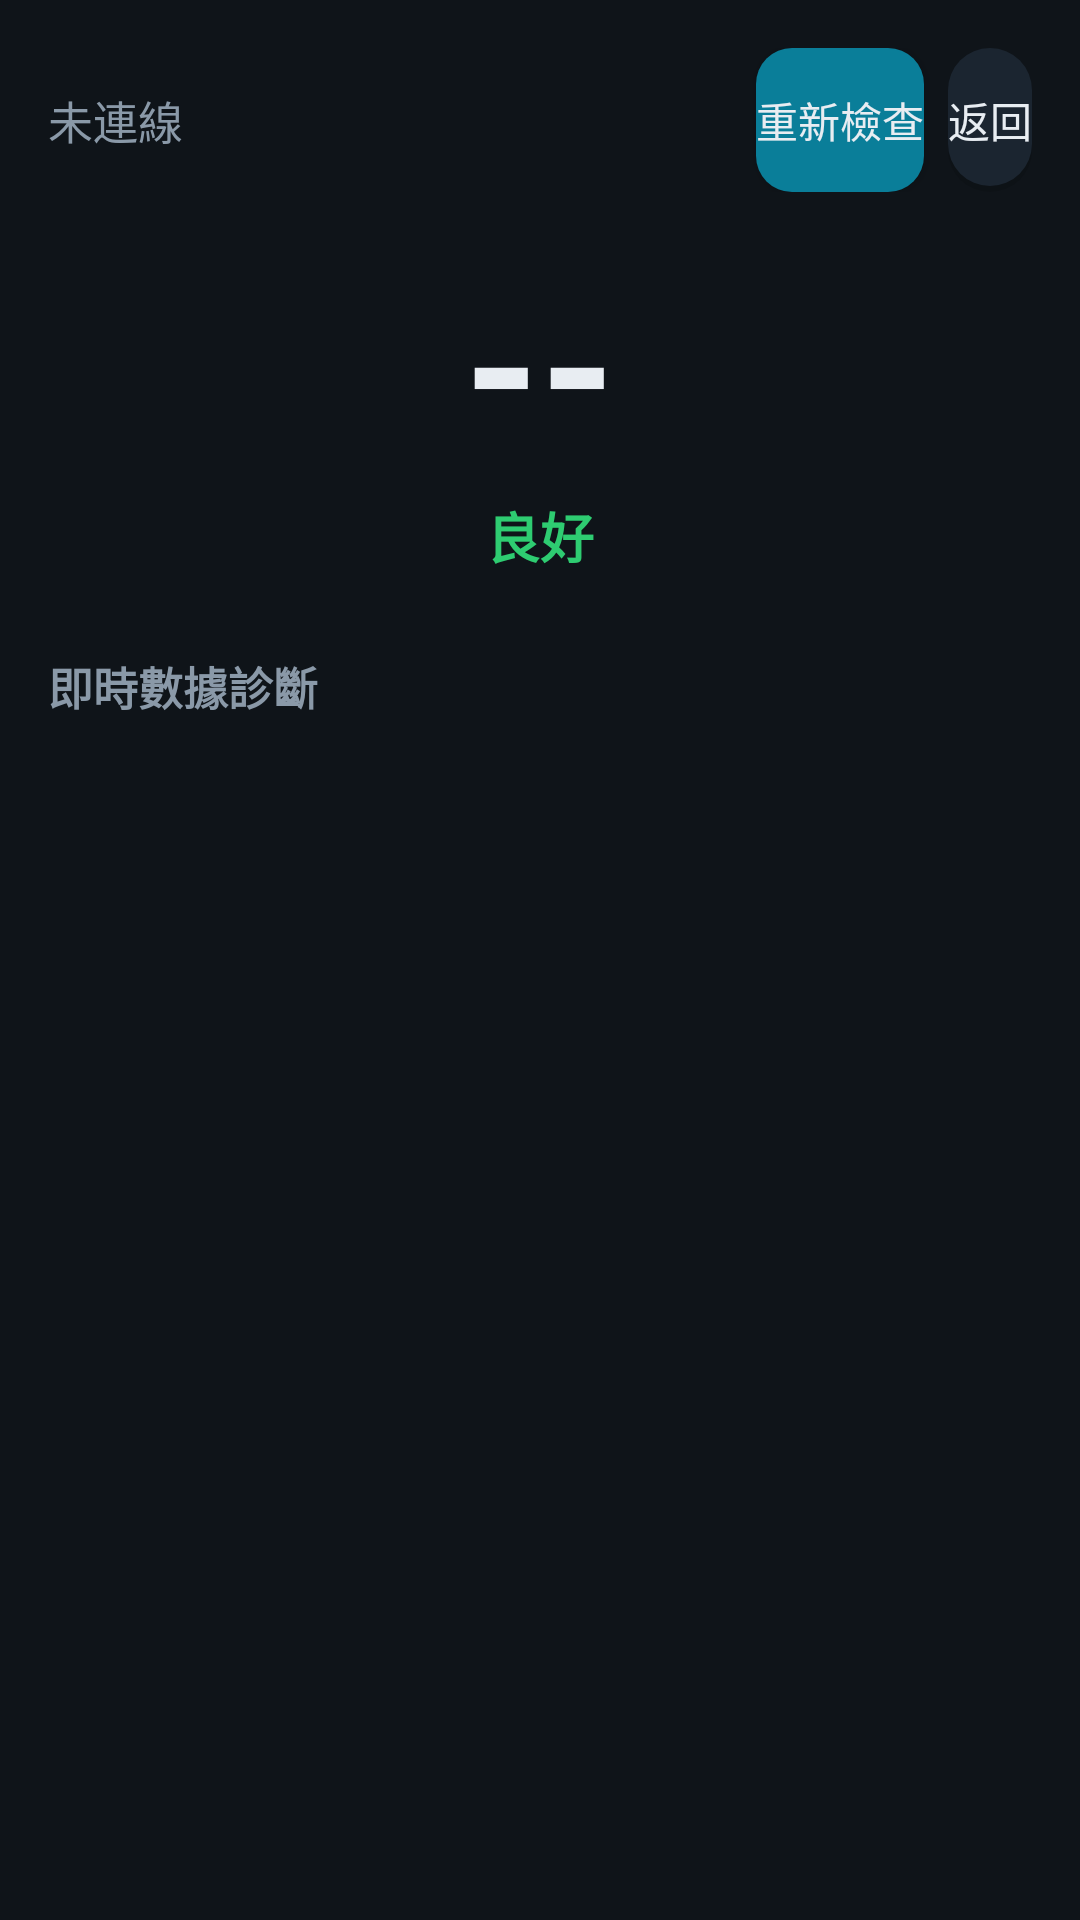

Layout XML and referenced resources for this Android screen:
<!-- AndroidManifest.xml: application theme Theme.HeliOBD -->
<!-- res/layout/activity_health_check.xml -->
<?xml version="1.0" encoding="utf-8"?>
<LinearLayout xmlns:android="http://schemas.android.com/apk/res/android"
    android:layout_width="match_parent"
    android:layout_height="match_parent"
    android:orientation="vertical"
    android:padding="16dp">

    <LinearLayout
        android:layout_width="match_parent"
        android:layout_height="wrap_content"
        android:gravity="center_vertical"
        android:orientation="horizontal">

        <TextView
            android:id="@+id/hc_status_text"
            android:layout_width="0dp"
            android:layout_height="wrap_content"
            android:layout_weight="1"
            android:text="@string/obd_disconnected"
            android:textColor="@color/text_secondary"
            android:textSize="15sp" />

        <Button
            android:id="@+id/btn_refresh"
            android:layout_width="wrap_content"
            android:layout_height="wrap_content"
            android:minWidth="0dp"
            android:background="@drawable/bg_button"
            android:text="@string/hc_refresh"
            android:textColor="@color/text_primary" />

        <Button
            android:id="@+id/btn_back"
            android:layout_width="wrap_content"
            android:layout_height="wrap_content"
            android:layout_marginStart="8dp"
            android:minWidth="0dp"
            android:background="@drawable/bg_card"
            android:text="@string/common_back"
            android:textColor="@color/text_primary" />
    </LinearLayout>

    <LinearLayout
        android:layout_width="match_parent"
        android:layout_height="wrap_content"
        android:layout_marginTop="14dp"
        android:gravity="center_horizontal"
        android:orientation="vertical">

        <TextView
            android:id="@+id/hc_total_score"
            android:layout_width="wrap_content"
            android:layout_height="wrap_content"
            android:text="@string/placeholder_dash"
            android:textColor="@color/text_primary"
            android:textSize="64sp"
            android:textStyle="bold" />

        <TextView
            android:id="@+id/hc_total_level"
            android:layout_width="wrap_content"
            android:layout_height="wrap_content"
            android:layout_marginTop="2dp"
            android:text="@string/hc_level_green"
            android:textColor="@color/success"
            android:textSize="18sp"
            android:textStyle="bold" />
    </LinearLayout>

    <LinearLayout
        android:id="@+id/hc_subsystems"
        android:layout_width="match_parent"
        android:layout_height="wrap_content"
        android:layout_marginTop="12dp"
        android:orientation="vertical" />

    <TextView
        android:layout_width="wrap_content"
        android:layout_height="wrap_content"
        android:layout_marginTop="14dp"
        android:text="@string/hc_rules_header"
        android:textColor="@color/text_secondary"
        android:textSize="15sp"
        android:textStyle="bold" />

    <ScrollView
        android:layout_width="match_parent"
        android:layout_height="0dp"
        android:layout_marginTop="2dp"
        android:layout_weight="1"
        android:fillViewport="true">

        <LinearLayout
            android:id="@+id/hc_rules"
            android:layout_width="match_parent"
            android:layout_height="wrap_content"
            android:orientation="vertical" />
    </ScrollView>
</LinearLayout>
<!-- resources referenced by this layout -->
<resources>
  <color name="success">#2ECC71</color>
  <color name="text_primary">#E8EDF2</color>
  <color name="text_secondary">#8A99A8</color>
  <!-- drawable bg_button (drawable) -->
  <?xml version="1.0" encoding="utf-8"?>
  <selector xmlns:android="http://schemas.android.com/apk/res/android">
      <item android:state_pressed="true" android:drawable="@drawable/bg_button_pressed" />
      <item>
          <shape android:shape="rectangle">
              <solid android:color="@color/primary_dark" />
              <corners android:radius="12dp" />
          </shape>
      </item>
  </selector>
  <!-- drawable bg_card (drawable) -->
  <?xml version="1.0" encoding="utf-8"?>
  <layer-list xmlns:android="http://schemas.android.com/apk/res/android">
      
      <item android:top="2dp">
          <shape android:shape="rectangle">
              <solid android:color="#1F000000" />
              <corners android:radius="14dp" />
          </shape>
      </item>
      
      <item android:bottom="2dp">
          <shape android:shape="rectangle">
              <solid android:color="@color/surface" />
              <corners android:radius="14dp" />
          </shape>
      </item>
  </layer-list>
  <string name="common_back">返回</string>
  <string name="hc_level_green">良好</string>
  <string name="hc_refresh">重新檢查</string>
  <string name="hc_rules_header">即時數據診斷</string>
  <string name="obd_disconnected">未連線</string>
  <string name="placeholder_dash">--</string>
  <style name="Theme.HeliOBD" parent="Theme.AppCompat.DayNight.NoActionBar">
          <item name="colorPrimary">@color/primary</item>
          <item name="colorPrimaryDark">@color/primary_dark</item>
          <item name="colorAccent">@color/accent</item>
          <item name="android:windowBackground">@color/bg</item>
          <item name="android:statusBarColor">@color/bg</item>
          <item name="android:navigationBarColor">@color/bg</item>
          <item name="android:textColorPrimary">@color/text_primary</item>
          <item name="android:textColorSecondary">@color/text_secondary</item>
          
          <item name="android:windowLightStatusBar">@bool/window_light_status_bar</item>
          <item name="android:windowActionModeOverlay">true</item>
          <item name="android:windowNoTitle">true</item>
      </style>
  <!-- drawable bg_button_pressed (drawable) -->
  <?xml version="1.0" encoding="utf-8"?>
  <shape xmlns:android="http://schemas.android.com/apk/res/android" android:shape="rectangle">
      <solid android:color="@color/primary_pressed" />
      <corners android:radius="12dp" />
  </shape>
  <color name="primary_dark">#0A7E99</color>
  <color name="surface">#1B2530</color>
  <color name="primary">#00B4D8</color>
  <color name="accent">#FF6B35</color>
  <color name="bg">#0F1419</color>
  <color name="primary_pressed">#086A80</color>
</resources>
